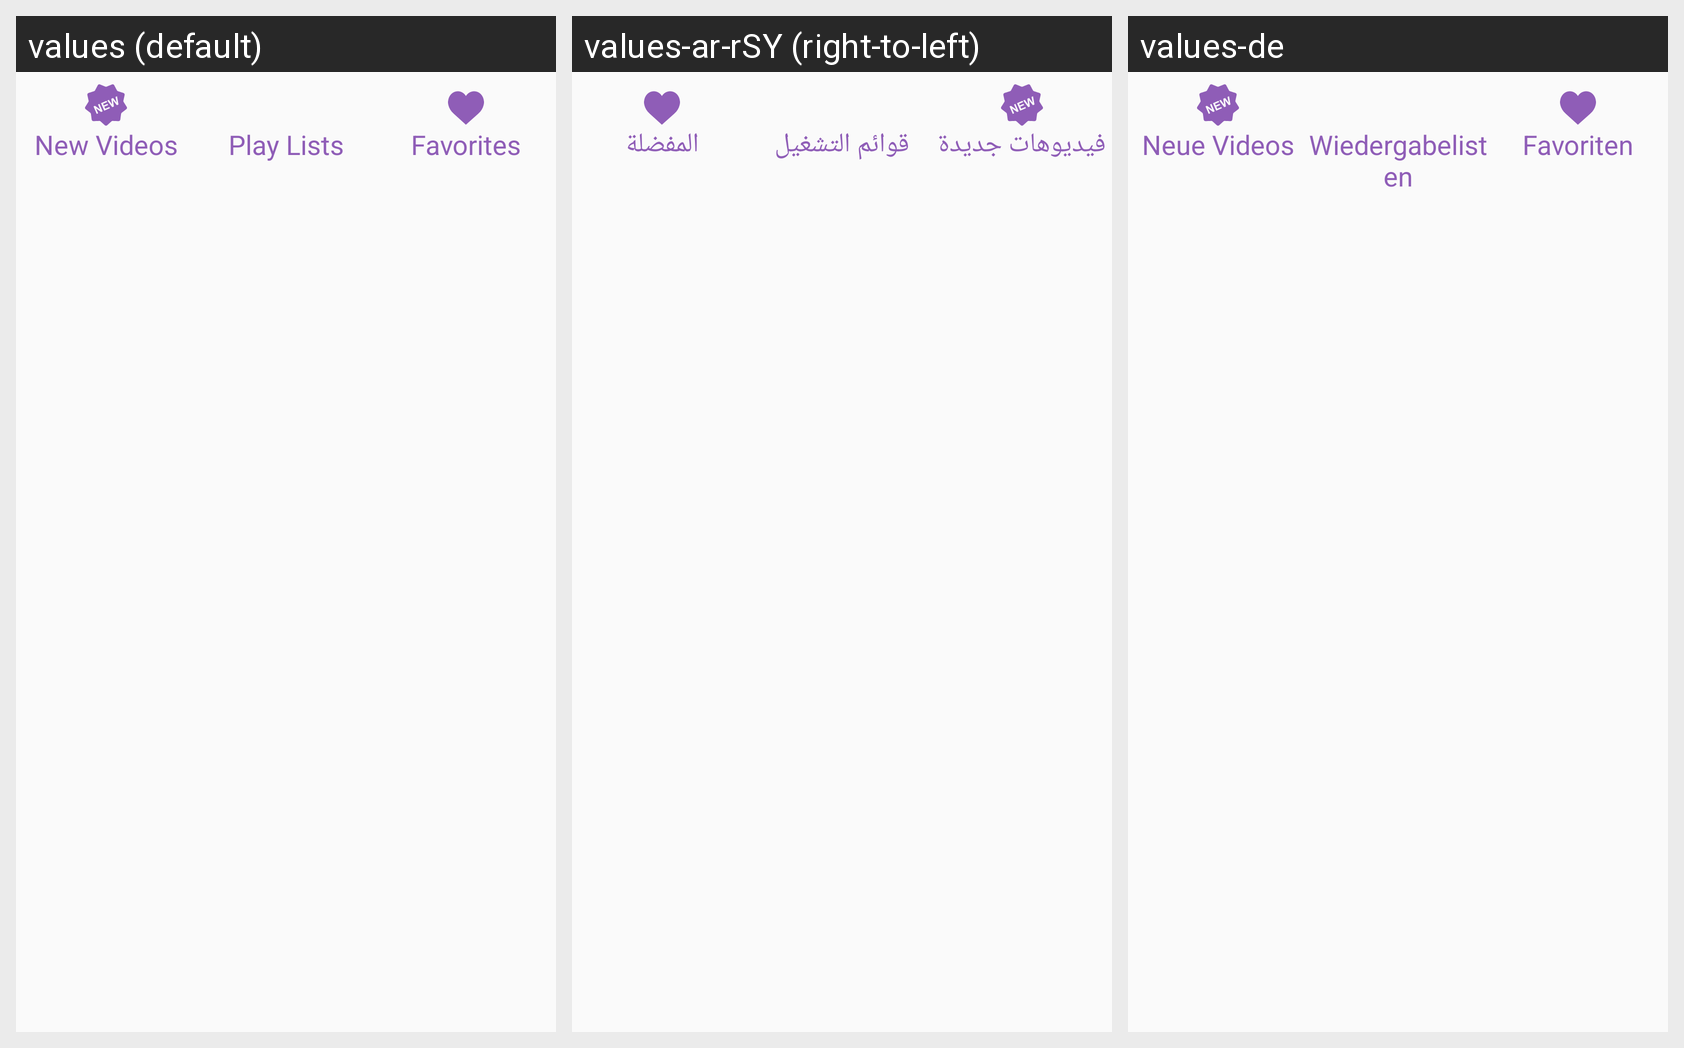

Locale-by-locale string values for the Android screen shown in this grid:
Android screen res/layout/fragment_main.xml rendered under 3 locales, left to right: values (default), values-ar-rSY (right-to-left), values-de. Device: Nexus 5 (rendered at 1080×1920; each locale shown at half size, 540×960, under a caption strip naming it); theme AppTheme.NoActionBar.
Strings drawn on this screen, with the default value and each locale's value (text and hints the layout hard-codes, and strings that could not be matched under every locale, appear in the picture but are not listed):

new_videos
  values: New Videos
  values-ar-rSY: فيديوهات جديدة
  values-de: Neue Videos

play_lists
  values: Play Lists
  values-ar-rSY: قوائم التشغيل
  values-de: Wiedergabelisten

favorites
  values: Favorites
  values-ar-rSY: المفضلة
  values-de: Favoriten
